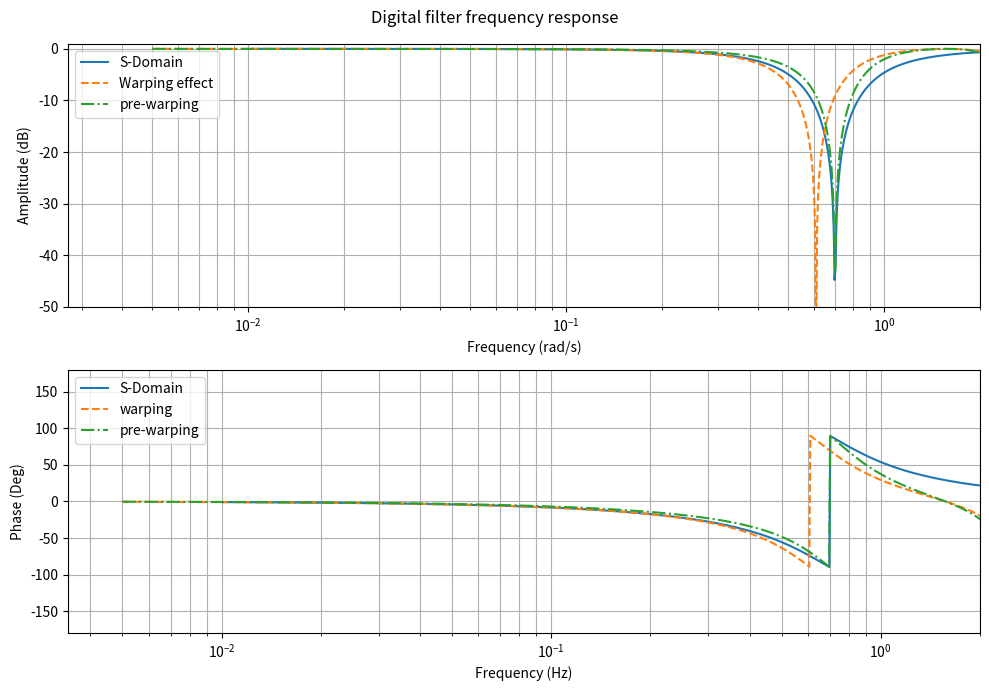

Reproduce this figure in Python.
'''
Notch filter example. Shows what frequency warping is.
'''
import numpy as np
import matplotlib.pyplot as plt
from scipy.signal import butter, freqz,freqs, TransferFunction,bode,bilinear

# Filter design parameters in Hz
fs = 0.5
w0=0.7
f0=w0/2*np.pi
Q = 1 #Quality factor

#TF in s-domain
num = [1,0,w0**2]
den = [1, w0/Q, w0**2]
sys = TransferFunction( num, den)
w_an, mag, phase = bode(sys, n = np.logspace(-2, 1, 1000))


#TF in z-domain without pre-warping
num_z, den_z = bilinear(num, den, fs)
w_no, h_no = freqz(num_z, den_z, worN=np.logspace(-2,1, 1000))

#TF in z-domain with pre-warping
w0_p = 2*fs*np.tan(w0/(2*fs))
print(w0_p)
num_p = [1,0,w0_p**2]
den_p = [1, w0_p/Q, w0_p**2]
num_zp, den_zp = bilinear(num_p, den_p, fs)
w_p, h_p = freqz(num_zp, den_zp, worN=np.logspace(-2, 1, 1000))


# Plot magnitude 
plt.figure(figsize=(10, 7))
plt.suptitle('Digital filter frequency response')
plt.subplot(2, 1, 1)

plt.semilogx(w_an, mag, label='S-Domain')
plt.semilogx(w_no*fs, 20 * np.log10(np.abs(h_no)),linestyle="--", label='Warping effect')
plt.semilogx(w_p*fs, 20 * np.log10(np.abs(h_p)),linestyle="-.", label='pre-warping')

plt.axvline(500, color='green',alpha=0.4) # cutoff frequency
plt.axvline(1000, color='green',alpha=0.4) # cutoff frequency

plt.xscale('log')
plt.xlim([0, 2])
plt.ylim([-50, 1])
plt.xlabel('Frequency (rad/s)')
plt.ylabel('Amplitude (dB)')
plt.grid(True,which='both')

plt.legend()

#Plot phase responses
plt.subplot(2, 1, 2)
plt.plot(w_an, phase,   label='S-Domain')
plt.plot(w_no*fs, (180/np.pi)*np.angle(h_no), linestyle="--",  label='warping')
plt.plot(w_p*fs, (180/np.pi)*np.angle(h_p),   linestyle="-.", label='pre-warping')

plt.xscale('log')
plt.xlim([0, 2])
plt.ylim([-180, 180])

plt.xlabel('Frequency (Hz)')
plt.ylabel('Phase (Deg)')
plt.grid(True,which='both')
plt.legend()

plt.tight_layout()
plt.show()